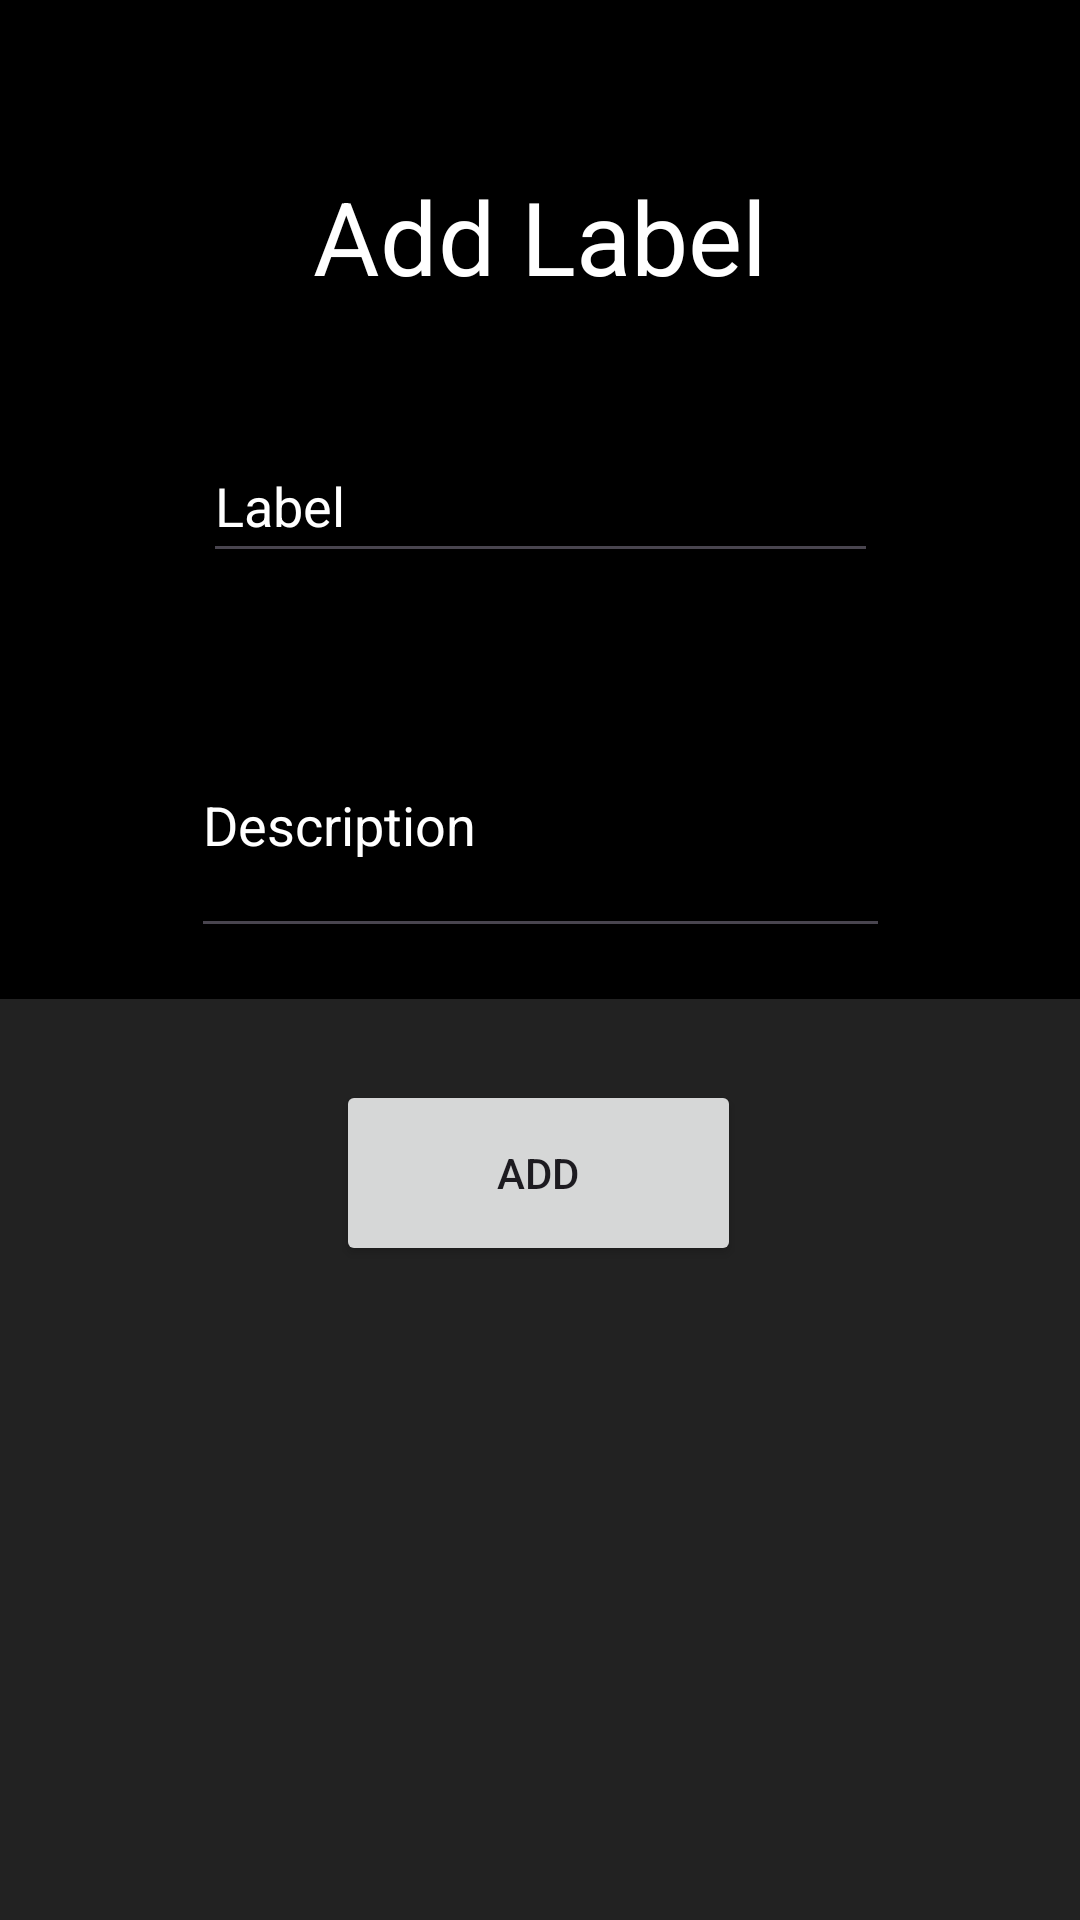

Produce the Android XML layout that renders to this screen, including the resource entries it uses.
<!-- AndroidManifest.xml: application theme Theme.MobilProgramlamaFinal -->
<!-- res/layout/fragment_label.xml -->
<?xml version="1.0" encoding="utf-8"?>
<FrameLayout xmlns:android="http://schemas.android.com/apk/res/android"
    xmlns:app="http://schemas.android.com/apk/res-auto"
    xmlns:tools="http://schemas.android.com/tools"
    android:layout_width="match_parent"
    android:layout_height="match_parent"
    tools:context=".Fragments.LabelFragment">

    <androidx.constraintlayout.widget.ConstraintLayout
        android:layout_width="match_parent"
        android:layout_height="match_parent"
        android:background="#000000">

        <TextView
            android:id="@+id/textView9"
            android:layout_width="219dp"
            android:layout_height="47dp"
            android:layout_marginTop="56dp"
            android:text="Add Label"
            android:textAlignment="center"
            android:textColor="#FFFFFF"
            android:textSize="34sp"
            app:layout_constraintEnd_toEndOf="parent"
            app:layout_constraintStart_toStartOf="parent"
            app:layout_constraintTop_toTopOf="parent" />

        <EditText
            android:id="@+id/editTextText3"
            android:layout_width="225dp"
            android:layout_height="48dp"
            android:layout_marginTop="40dp"
            android:ems="10"
            android:hint="Label"
            android:inputType="text"
            android:textColor="#FFFFFF"
            android:textColorHint="#FFFFFF"
            app:layout_constraintEnd_toEndOf="parent"
            app:layout_constraintStart_toStartOf="parent"
            app:layout_constraintTop_toBottomOf="@+id/textView9" />

        <EditText
            android:id="@+id/editTextText4"
            android:layout_width="233dp"
            android:layout_height="85dp"
            android:layout_marginTop="40dp"
            android:ems="10"
            android:hint="Description"
            android:inputType="text"
            android:textColor="#FFFFFF"
            android:textColorHint="#FFFFFF"
            app:layout_constraintEnd_toEndOf="parent"
            app:layout_constraintStart_toStartOf="parent"
            app:layout_constraintTop_toBottomOf="@+id/editTextText3" />

        <Button
            android:id="@+id/button7"
            android:layout_width="135dp"
            android:layout_height="62dp"
            android:layout_marginTop="44dp"
            android:text="Add"
            app:layout_constraintEnd_toEndOf="parent"
            app:layout_constraintHorizontal_bias="0.498"
            app:layout_constraintStart_toStartOf="parent"
            app:layout_constraintTop_toBottomOf="@+id/editTextText4" />

        <ScrollView
            android:layout_width="368dp"
            android:layout_height="396dp"
            android:background="#222222"
            app:layout_constraintBottom_toBottomOf="parent"
            app:layout_constraintEnd_toEndOf="parent"
            app:layout_constraintStart_toStartOf="parent"
            app:layout_constraintTop_toBottomOf="@+id/button7">

            <LinearLayout
                android:id="@+id/LabelList"
                android:layout_width="match_parent"
                android:layout_height="wrap_content"
                android:orientation="vertical" />
        </ScrollView>
    </androidx.constraintlayout.widget.ConstraintLayout>
</FrameLayout>
<!-- resources referenced by this layout -->
<resources>
  <style name="Theme.MobilProgramlamaFinal" parent="Base.Theme.MobilProgramlamaFinal" />
  <style name="Base.Theme.MobilProgramlamaFinal" parent="Theme.Material3.DayNight.NoActionBar">
          
          
      </style>
</resources>
